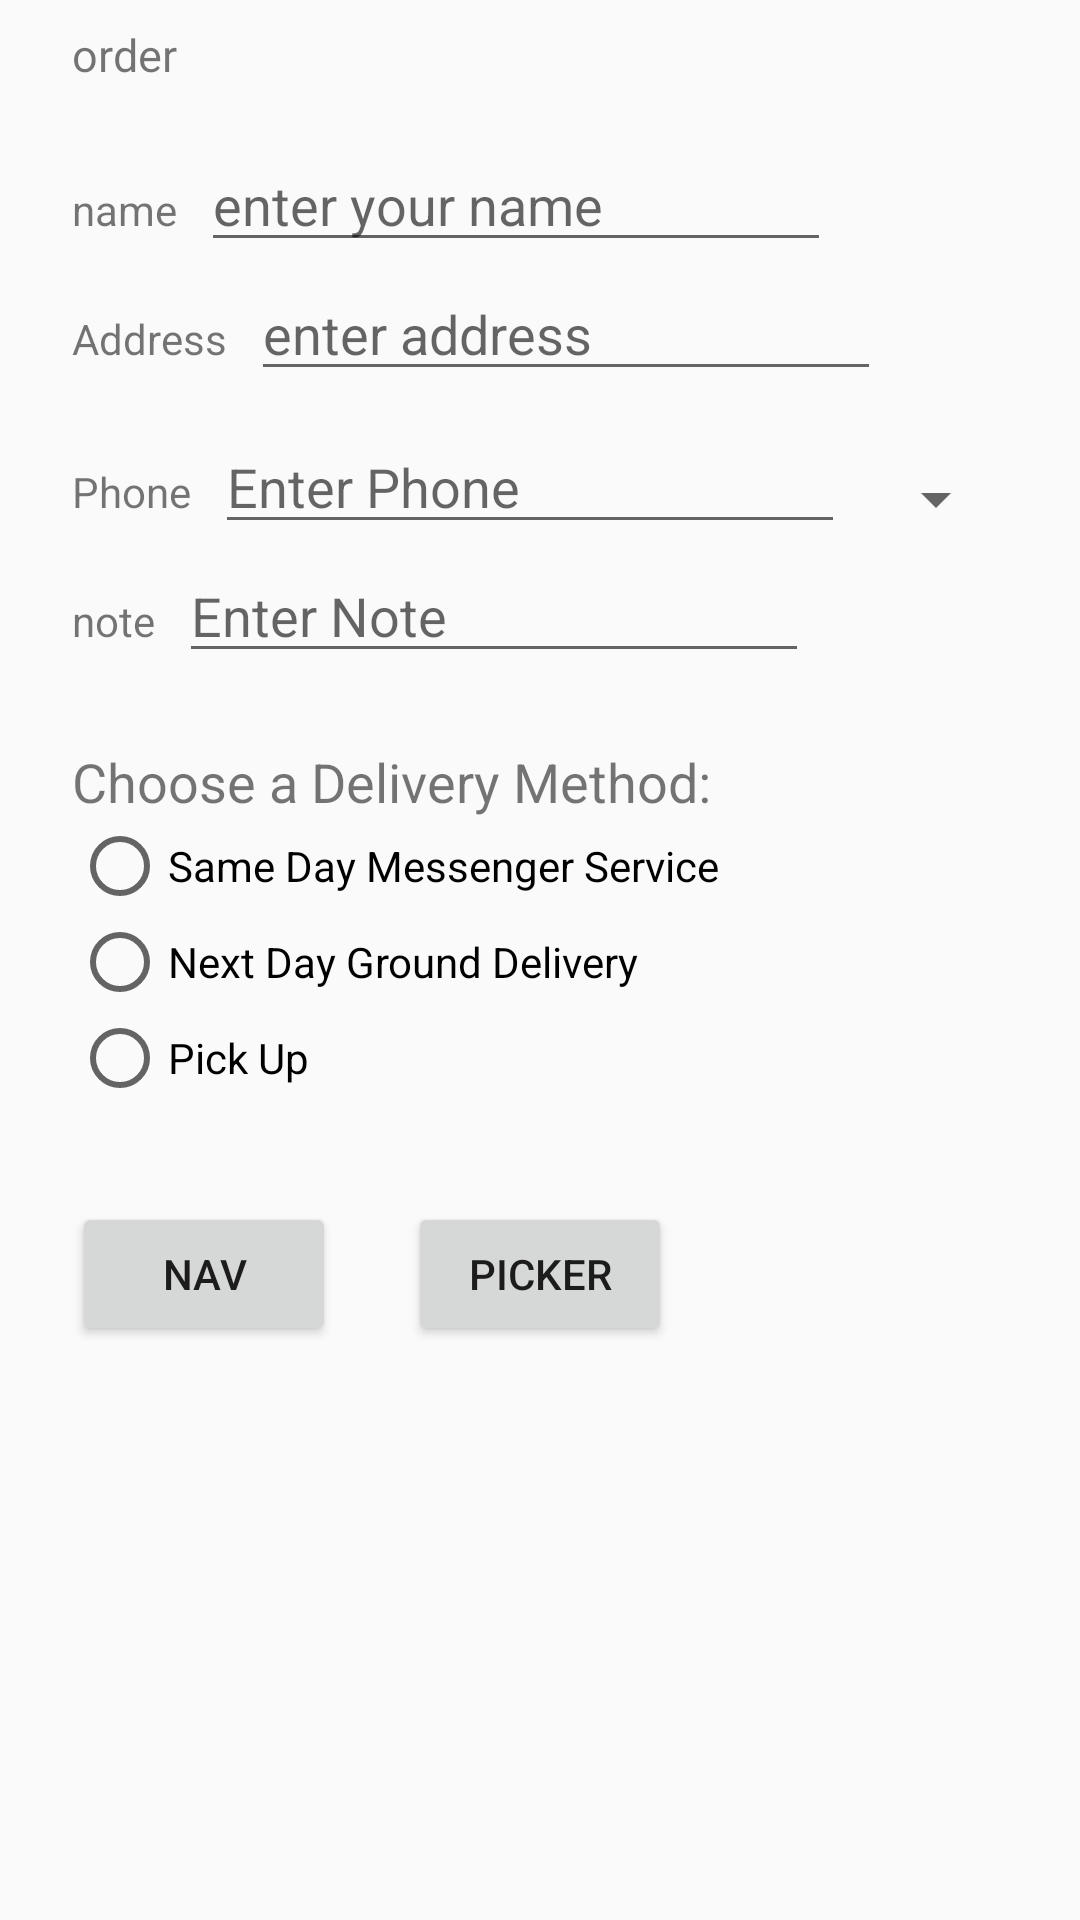

Write the Android layout XML for this screen, with the resource values it uses.
<!-- AndroidManifest.xml: application theme AppTheme -->
<!-- res/layout/activity_order.xml -->
<?xml version="1.0" encoding="utf-8"?>
<androidx.constraintlayout.widget.ConstraintLayout
    xmlns:android="http://schemas.android.com/apk/res/android"
    xmlns:app="http://schemas.android.com/apk/res-auto"
    xmlns:tools="http://schemas.android.com/tools"
    android:layout_width="match_parent"
    android:layout_height="match_parent"
    tools:context=".Order">

    <TextView
        android:id="@+id/order_textView"
        android:layout_width="wrap_content"
        android:layout_height="wrap_content"
        android:layout_marginStart="24dp"
        android:layout_marginLeft="24dp"
        android:layout_marginTop="8dp"
        android:textSize="@dimen/text_normal"
        android:text="order"
        app:layout_constraintStart_toStartOf="parent"
        app:layout_constraintTop_toTopOf="parent"/>
    <TextView
        android:id="@+id/name_label"
        android:layout_width="wrap_content"
        android:layout_height="wrap_content"
        android:layout_marginStart="24dp"
        android:layout_marginLeft="24dp"
        android:layout_marginTop="32dp"
        android:text="name"
        app:layout_constraintStart_toStartOf="parent"
        app:layout_constraintTop_toBottomOf="@+id/order_textView"/>
    <EditText
        android:id="@+id/name_text"
        android:layout_width="wrap_content"
        android:layout_height="wrap_content"
        android:layout_marginStart="8dp"
        android:layout_marginLeft="8dp"
        android:ems="10"
        android:hint="@string/enter_your_name"
        android:inputType="textPersonName"
        app:layout_constraintBaseline_toBaselineOf="@id/name_label"
        app:layout_constraintStart_toEndOf="@id/name_label"/>
    <TextView
        android:id="@+id/address_label"
        android:layout_width="wrap_content"
        android:layout_height="wrap_content"
        android:layout_marginStart="24dp"
        android:layout_marginLeft="24dp"
        android:layout_marginTop="24dp"
        android:text="Address"
        app:layout_constraintStart_toStartOf="parent"
        app:layout_constraintTop_toBottomOf="@id/name_label"/>
    <EditText
        android:id="@+id/address_text"
        android:layout_width="wrap_content"
        android:layout_height="wrap_content"
        android:layout_marginStart="8dp"
        android:layout_marginLeft="8dp"
        android:ems="10"
        android:hint="@string/enter_address_hint"
        android:inputType="textImeMultiLine"
        app:layout_constraintBaseline_toBaselineOf="@id/address_label"
        app:layout_constraintStart_toEndOf="@id/address_label"/>
    <TextView
        android:id="@+id/phone_label"
        android:layout_width="wrap_content"
        android:layout_height="wrap_content"
        android:layout_marginStart="24dp"
        android:layout_marginLeft="24dp"
        android:layout_marginTop="24dp"
        android:text="Phone"
        app:layout_constraintStart_toStartOf="parent"
        app:layout_constraintTop_toBottomOf="@id/address_text" />
    <EditText
        android:id="@+id/phone_text"
        android:layout_width="wrap_content"
        android:layout_height="wrap_content"
        android:layout_marginStart="8dp"
        android:layout_marginLeft="8dp"
        android:ems="10"
        android:hint="@string/enter_phone_hint"
        android:inputType="phone"
        app:layout_constraintBaseline_toBaselineOf="@id/phone_label"
        app:layout_constraintStart_toEndOf="@id/phone_label" />
    <TextView
        android:id="@+id/note_label"
        android:layout_width="wrap_content"
        android:layout_height="wrap_content"
        android:layout_marginStart="24dp"
        android:layout_marginLeft="24dp"
        android:layout_marginTop="24dp"
        android:text="note"
        app:layout_constraintStart_toStartOf="parent"
        app:layout_constraintTop_toBottomOf="@id/phone_label"/>
    <EditText
        android:id="@+id/note_text"
        android:layout_width="wrap_content"
        android:layout_height="wrap_content"
        android:layout_marginStart="8dp"
        android:layout_marginLeft="8dp"
        android:ems="10"
        android:hint="@string/enter_note_hint"
        android:inputType="textCapSentences|textMultiLine"
        app:layout_constraintBaseline_toBaselineOf="@id/note_label"
        app:layout_constraintStart_toEndOf="@id/note_label" />
    <TextView
        android:id="@+id/delivery_label"
        android:layout_width="wrap_content"
        android:layout_height="wrap_content"
        android:layout_marginStart="24dp"
        android:layout_marginLeft="24dp"
        android:layout_marginTop="24dp"
        android:text="Choose a Delivery Method: "
        android:textSize="18sp"
        app:layout_constraintStart_toStartOf="parent"
        app:layout_constraintTop_toBottomOf="@id/note_text"/>
    <RadioGroup
        android:id="@+id/radio"
        android:layout_width="wrap_content"
        android:layout_height="wrap_content"
        android:layout_marginLeft="24dp"
        android:layout_marginStart="24dp"
        android:orientation="vertical"
        app:layout_constraintStart_toStartOf="parent"
        app:layout_constraintTop_toBottomOf="@id/delivery_label">
        <RadioButton
            android:id="@+id/sameday"
            android:layout_width="wrap_content"
            android:layout_height="wrap_content"
            android:onClick="onRadioButtonClicked"
            android:text="Same Day Messenger Service"/>
        <RadioButton
            android:id="@+id/nextday"
            android:layout_width="wrap_content"
            android:layout_height="wrap_content"
            android:onClick="onRadioButtonClicked"
            android:text="Next Day Ground Delivery"/>
        <RadioButton
            android:id="@+id/pickup"
            android:layout_width="wrap_content"
            android:layout_height="wrap_content"
            android:onClick="onRadioButtonClicked"
            android:text="Pick Up"/>
    </RadioGroup>
    <Spinner
        android:id="@+id/label_spinner"
        android:layout_width="0dp"
        android:layout_height="wrap_content"
        android:layout_marginEnd="24dp"
        android:layout_marginRight="24dp"
        android:layout_marginStart="8dp"
        android:layout_marginLeft="8dp"
        android:layout_marginTop="24dp"
        app:layout_constraintEnd_toEndOf="parent"
        app:layout_constraintStart_toEndOf="@id/phone_text"
        app:layout_constraintTop_toBottomOf="@id/address_text"></Spinner>
    <Button
        android:id="@+id/nav"
        android:layout_width="wrap_content"
        android:layout_height="wrap_content"
        android:layout_marginStart="24dp"
        android:layout_marginLeft="24dp"
        android:layout_marginTop="32dp"
        android:text="nav"
        android:onClick="navigation"
        app:layout_constraintStart_toStartOf="parent"
        app:layout_constraintTop_toBottomOf="@id/radio"/>
    <Button
        android:id="@+id/pick_date"
        android:layout_width="wrap_content"
        android:layout_height="wrap_content"
        android:layout_marginStart="24dp"
        android:layout_marginLeft="24dp"
        android:layout_marginTop="32dp"
        android:text="Picker"
        android:onClick="picker"
        app:layout_constraintBaseline_toBaselineOf="@id/nav"
        app:layout_constraintStart_toEndOf="@id/nav"/>


</androidx.constraintlayout.widget.ConstraintLayout>
<!-- resources referenced by this layout -->
<resources>
  <dimen name="text_normal">15dp</dimen>
  <string name="enter_address_hint">enter address</string>
  <string name="enter_note_hint">Enter Note</string>
  <string name="enter_phone_hint">Enter Phone</string>
  <string name="enter_your_name">enter your name</string>
  <style name="AppTheme" parent="Theme.AppCompat.Light.DarkActionBar">
          
          <item name="colorPrimary">@color/colorPrimary</item>
          <item name="colorPrimaryDark">@color/colorPrimaryDark</item>
          <item name="colorAccent">@color/colorAccent</item>
      </style>
  <!-- not gathered from this repository: default colours our renderer supplied (Android Studio template values) -->
  <color name="colorPrimary">#FF6200EE</color>
  <color name="colorPrimaryDark">#FF3700B3</color>
  <color name="colorAccent">#FF03DAC5</color>
</resources>
